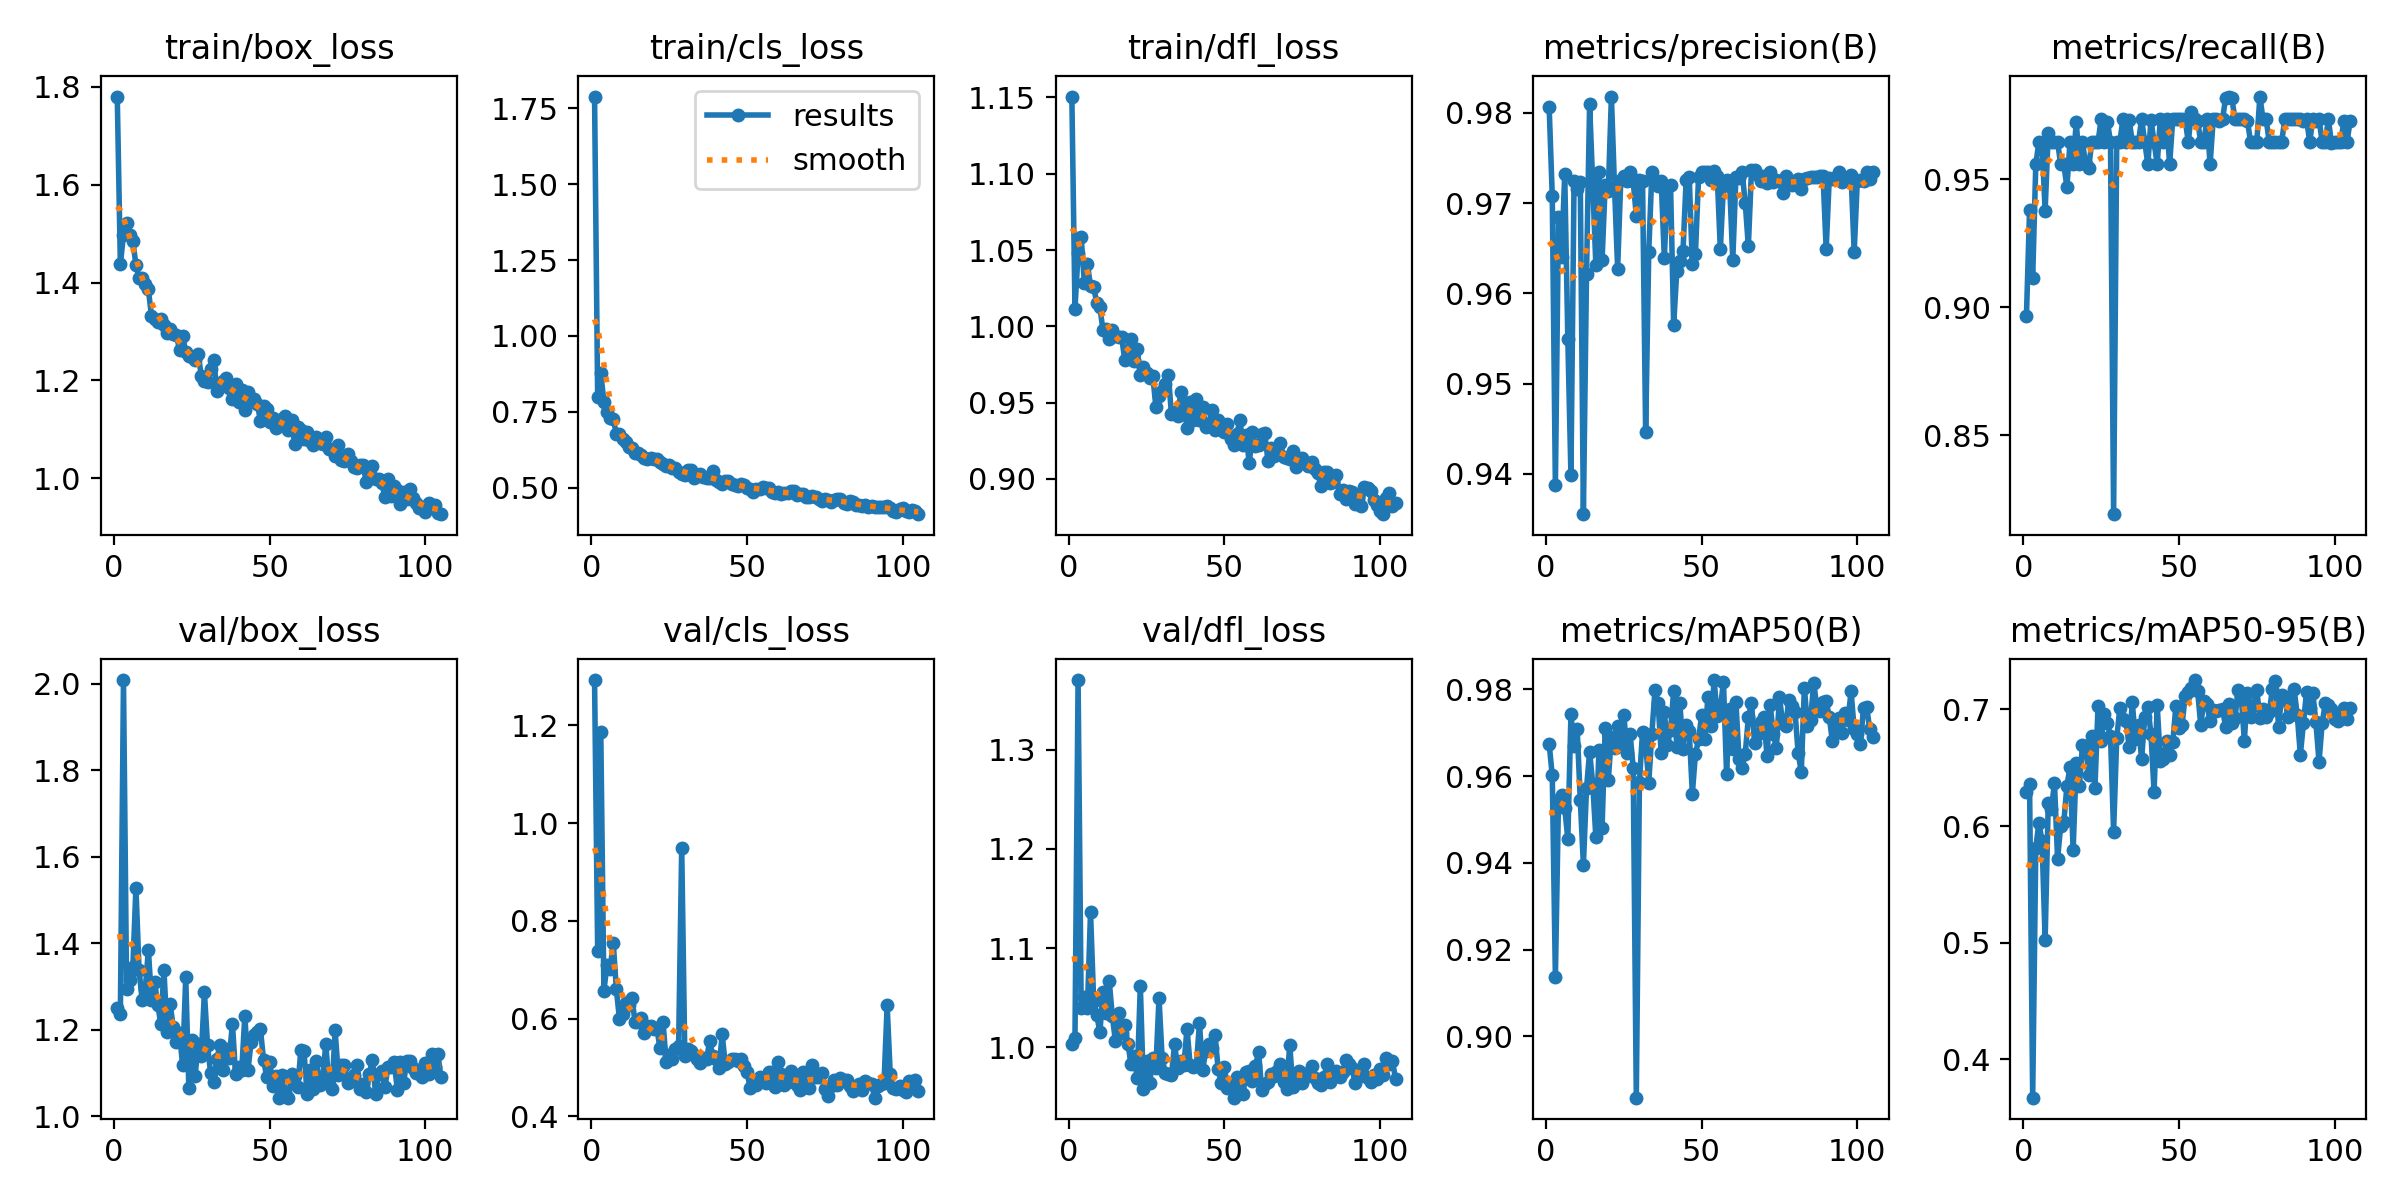

The file beside this chart, header and first rows:
epoch, train/box_loss, train/cls_loss, train/dfl_loss, metrics/precision(B), metrics/recall(B), metrics/mAP50(B), metrics/mAP50-95(B), val/box_loss, val/cls_loss, val/dfl_loss, lr/pg0, lr/pg1, lr/pg2
1, 1.78, 1.788, 1.151, 0.9806, 0.8966, 0.9674, 0.629, 1.251, 1.293, 1.004, 0.003289, 0.003289, 0.003289
2, 1.438, 0.799, 1.012, 0.9708, 0.9381, 0.9601, 0.6361, 1.236, 0.7393, 1.009, 0.006616, 0.006616, 0.006616
3, 1.497, 0.8774, 1.048, 0.9387, 0.9115, 0.9136, 0.367, 2.008, 1.187, 1.37, 0.009936, 0.009936, 0.009936
4, 1.522, 0.784, 1.058, 0.9684, 0.9557, 0.9544, 0.5814, 1.294, 0.657, 1.04, 0.00997, 0.00997, 0.00997
5, 1.496, 0.7501, 1.029, 0.964, 0.9646, 0.9557, 0.603, 1.314, 0.7102, 1.051, 0.00997, 0.00997, 0.00997
6, 1.486, 0.7298, 1.041, 0.9732, 0.9641, 0.9527, 0.5872, 1.345, 0.7016, 1.039, 0.00996, 0.00996, 0.00996
7, 1.436, 0.7275, 1.026, 0.9549, 0.9377, 0.9455, 0.5023, 1.528, 0.7556, 1.137, 0.00995, 0.00995, 0.00995
8, 1.409, 0.6772, 1.026, 0.9399, 0.9682, 0.9742, 0.6196, 1.339, 0.6604, 1.047, 0.009941, 0.009941, 0.009941
9, 1.409, 0.6782, 1.015, 0.9725, 0.9646, 0.967, 0.6143, 1.269, 0.5991, 1.033, 0.009931, 0.009931, 0.009931
10, 1.398, 0.6602, 1.012, 0.9715, 0.9646, 0.9709, 0.6368, 1.294, 0.6097, 1.015, 0.009921, 0.009921, 0.009921
11, 1.386, 0.6513, 0.9975, 0.9723, 0.9646, 0.9546, 0.5719, 1.385, 0.6318, 1.056, 0.009911, 0.009911, 0.009911
12, 1.331, 0.6333, 0.998, 0.9355, 0.9557, 0.9395, 0.6003, 1.268, 0.6273, 1.035, 0.009901, 0.009901, 0.009901
13, 1.325, 0.6315, 0.9918, 0.9621, 0.9557, 0.9571, 0.6031, 1.312, 0.6417, 1.067, 0.009891, 0.009891, 0.009891
14, 1.319, 0.6152, 0.9976, 0.9809, 0.9469, 0.9656, 0.6346, 1.258, 0.5939, 1.031, 0.009881, 0.009881, 0.009881
15, 1.326, 0.6162, 0.9934, 0.9721, 0.9646, 0.9582, 0.651, 1.214, 0.5922, 1.007, 0.009871, 0.009871, 0.009871
16, 1.313, 0.6072, 0.9929, 0.9631, 0.9557, 0.9459, 0.5793, 1.338, 0.6022, 1.034, 0.009861, 0.009861, 0.009861
17, 1.296, 0.5977, 0.9928, 0.9734, 0.9724, 0.9661, 0.6545, 1.195, 0.571, 1.014, 0.009851, 0.009851, 0.009851
18, 1.305, 0.5966, 0.9779, 0.9637, 0.9557, 0.9479, 0.6345, 1.259, 0.584, 1.023, 0.009842, 0.009842, 0.009842
19, 1.294, 0.5989, 0.9843, 0.972, 0.9646, 0.9711, 0.6696, 1.206, 0.5846, 1.004, 0.009832, 0.009832, 0.009832
20, 1.293, 0.5966, 0.9915, 0.9713, 0.9557, 0.9591, 0.6689, 1.171, 0.5783, 0.9836, 0.009822, 0.009822, 0.009822
21, 1.262, 0.5946, 0.9771, 0.9818, 0.9546, 0.9691, 0.6441, 1.193, 0.5814, 0.9919, 0.009812, 0.009812, 0.009812
22, 1.291, 0.5836, 0.9853, 0.9718, 0.9646, 0.9665, 0.6771, 1.118, 0.5399, 0.9689, 0.009802, 0.009802, 0.009802
23, 1.258, 0.5792, 0.968, 0.9627, 0.9646, 0.9715, 0.6324, 1.321, 0.5935, 1.062, 0.009792, 0.009792, 0.009792
24, 1.25, 0.5722, 0.9737, 0.9725, 0.9646, 0.9678, 0.7031, 1.065, 0.5118, 0.9584, 0.009782, 0.009782, 0.009782
25, 1.247, 0.5757, 0.9694, 0.973, 0.9735, 0.9741, 0.6727, 1.177, 0.5254, 0.9865, 0.009772, 0.009772, 0.009772
26, 1.242, 0.567, 0.9661, 0.9724, 0.9646, 0.9653, 0.6964, 1.093, 0.5179, 0.9638, 0.009762, 0.009762, 0.009762
27, 1.254, 0.5642, 0.9677, 0.9734, 0.9725, 0.9698, 0.6881, 1.167, 0.5371, 0.9892, 0.009753, 0.009753, 0.009753
28, 1.209, 0.5529, 0.9471, 0.9724, 0.9646, 0.9619, 0.6771, 1.14, 0.543, 0.9797, 0.009743, 0.009743, 0.009743
29, 1.199, 0.5469, 0.9545, 0.9686, 0.8191, 0.8859, 0.5951, 1.287, 0.95, 1.05, 0.009733, 0.009733, 0.009733
30, 1.196, 0.5409, 0.9576, 0.9726, 0.9646, 0.9586, 0.6754, 1.164, 0.5241, 0.9894, 0.009723, 0.009723, 0.009723
31, 1.223, 0.5596, 0.9624, 0.9725, 0.9646, 0.9702, 0.7009, 1.099, 0.5382, 0.9743, 0.009713, 0.009713, 0.009713
32, 1.242, 0.559, 0.9683, 0.9446, 0.9735, 0.9675, 0.6915, 1.079, 0.5339, 0.9736, 0.009703, 0.009703, 0.009703
33, 1.178, 0.5335, 0.9423, 0.9646, 0.9645, 0.9585, 0.6899, 1.133, 0.5265, 0.9722, 0.009693, 0.009693, 0.009693
34, 1.192, 0.5377, 0.9441, 0.9734, 0.973, 0.9698, 0.6679, 1.165, 0.5173, 1.003, 0.009683, 0.009683, 0.009683
35, 1.198, 0.5446, 0.9414, 0.9726, 0.9646, 0.9798, 0.706, 1.107, 0.5088, 0.9797, 0.009673, 0.009673, 0.009673
36, 1.204, 0.5369, 0.9568, 0.9719, 0.9646, 0.9769, 0.6744, 1.156, 0.5193, 0.9868, 0.009663, 0.009663, 0.009663
37, 1.184, 0.532, 0.9482, 0.9725, 0.9646, 0.9652, 0.6867, 1.136, 0.5171, 0.9826, 0.009654, 0.009654, 0.009654
38, 1.162, 0.5336, 0.9333, 0.9639, 0.9735, 0.9748, 0.6574, 1.215, 0.5549, 1.019, 0.009644, 0.009644, 0.009644
39, 1.193, 0.5544, 0.9506, 0.9718, 0.9646, 0.9672, 0.6938, 1.098, 0.5226, 0.9827, 0.009634, 0.009634, 0.009634
40, 1.157, 0.5252, 0.9385, 0.972, 0.9557, 0.9706, 0.7022, 1.115, 0.5179, 0.9801, 0.009624, 0.009624, 0.009624
41, 1.181, 0.5186, 0.9527, 0.9565, 0.9731, 0.9796, 0.679, 1.108, 0.4992, 0.9816, 0.009614, 0.009614, 0.009614
42, 1.14, 0.5135, 0.9384, 0.9625, 0.9646, 0.9668, 0.6295, 1.233, 0.5675, 1.024, 0.009604, 0.009604, 0.009604
43, 1.176, 0.5224, 0.9474, 0.9636, 0.9557, 0.9768, 0.7042, 1.108, 0.5067, 0.9769, 0.009594, 0.009594, 0.009594
44, 1.159, 0.5227, 0.9341, 0.9647, 0.9735, 0.9663, 0.656, 1.171, 0.5113, 0.9963, 0.009584, 0.009584, 0.009584
45, 1.162, 0.5117, 0.9362, 0.9725, 0.9646, 0.9718, 0.6577, 1.188, 0.5173, 1.004, 0.009574, 0.009574, 0.009574
46, 1.153, 0.5086, 0.9454, 0.9728, 0.9735, 0.9703, 0.6731, 1.196, 0.5176, 0.9991, 0.009564, 0.009564, 0.009564
47, 1.117, 0.5068, 0.9321, 0.9633, 0.9557, 0.956, 0.6611, 1.201, 0.5131, 1.013, 0.009555, 0.009555, 0.009555
48, 1.147, 0.5137, 0.9389, 0.9644, 0.9735, 0.965, 0.6717, 1.131, 0.5183, 0.9779, 0.009545, 0.009545, 0.009545
49, 1.141, 0.509, 0.9351, 0.9729, 0.9735, 0.9685, 0.7026, 1.092, 0.5027, 0.9638, 0.009535, 0.009535, 0.009535
50, 1.116, 0.5002, 0.9306, 0.9735, 0.9734, 0.974, 0.684, 1.127, 0.4898, 0.9801, 0.009525, 0.009525, 0.009525
51, 1.123, 0.4957, 0.936, 0.9735, 0.9734, 0.9685, 0.6868, 1.071, 0.459, 0.9588, 0.009515, 0.009515, 0.009515
52, 1.104, 0.4879, 0.9261, 0.9734, 0.973, 0.9781, 0.7119, 1.095, 0.4729, 0.963, 0.009505, 0.009505, 0.009505
53, 1.109, 0.4973, 0.9222, 0.9725, 0.9646, 0.9715, 0.7151, 1.043, 0.4642, 0.9494, 0.009495, 0.009495, 0.009495
54, 1.122, 0.496, 0.9293, 0.9735, 0.9762, 0.9821, 0.7182, 1.096, 0.4799, 0.9707, 0.009485, 0.009485, 0.009485
55, 1.127, 0.5037, 0.9387, 0.973, 0.9735, 0.9738, 0.7252, 1.055, 0.4767, 0.9557, 0.009475, 0.009475, 0.009475
56, 1.099, 0.498, 0.9222, 0.9649, 0.9728, 0.9755, 0.7155, 1.044, 0.4685, 0.9535, 0.009465, 0.009465, 0.009465
57, 1.119, 0.4987, 0.929, 0.9719, 0.9646, 0.9818, 0.6867, 1.099, 0.4914, 0.9756, 0.009456, 0.009456, 0.009456
58, 1.069, 0.4861, 0.9102, 0.9726, 0.9646, 0.9605, 0.7072, 1.094, 0.4914, 0.9765, 0.009446, 0.009446, 0.009446
59, 1.104, 0.4821, 0.9305, 0.9719, 0.9735, 0.9754, 0.7045, 1.068, 0.4595, 0.9667, 0.009436, 0.009436, 0.009436
60, 1.099, 0.4866, 0.9217, 0.9637, 0.9557, 0.9662, 0.6899, 1.155, 0.5108, 0.9817, 0.009426, 0.009426, 0.009426
... 45 more rows
